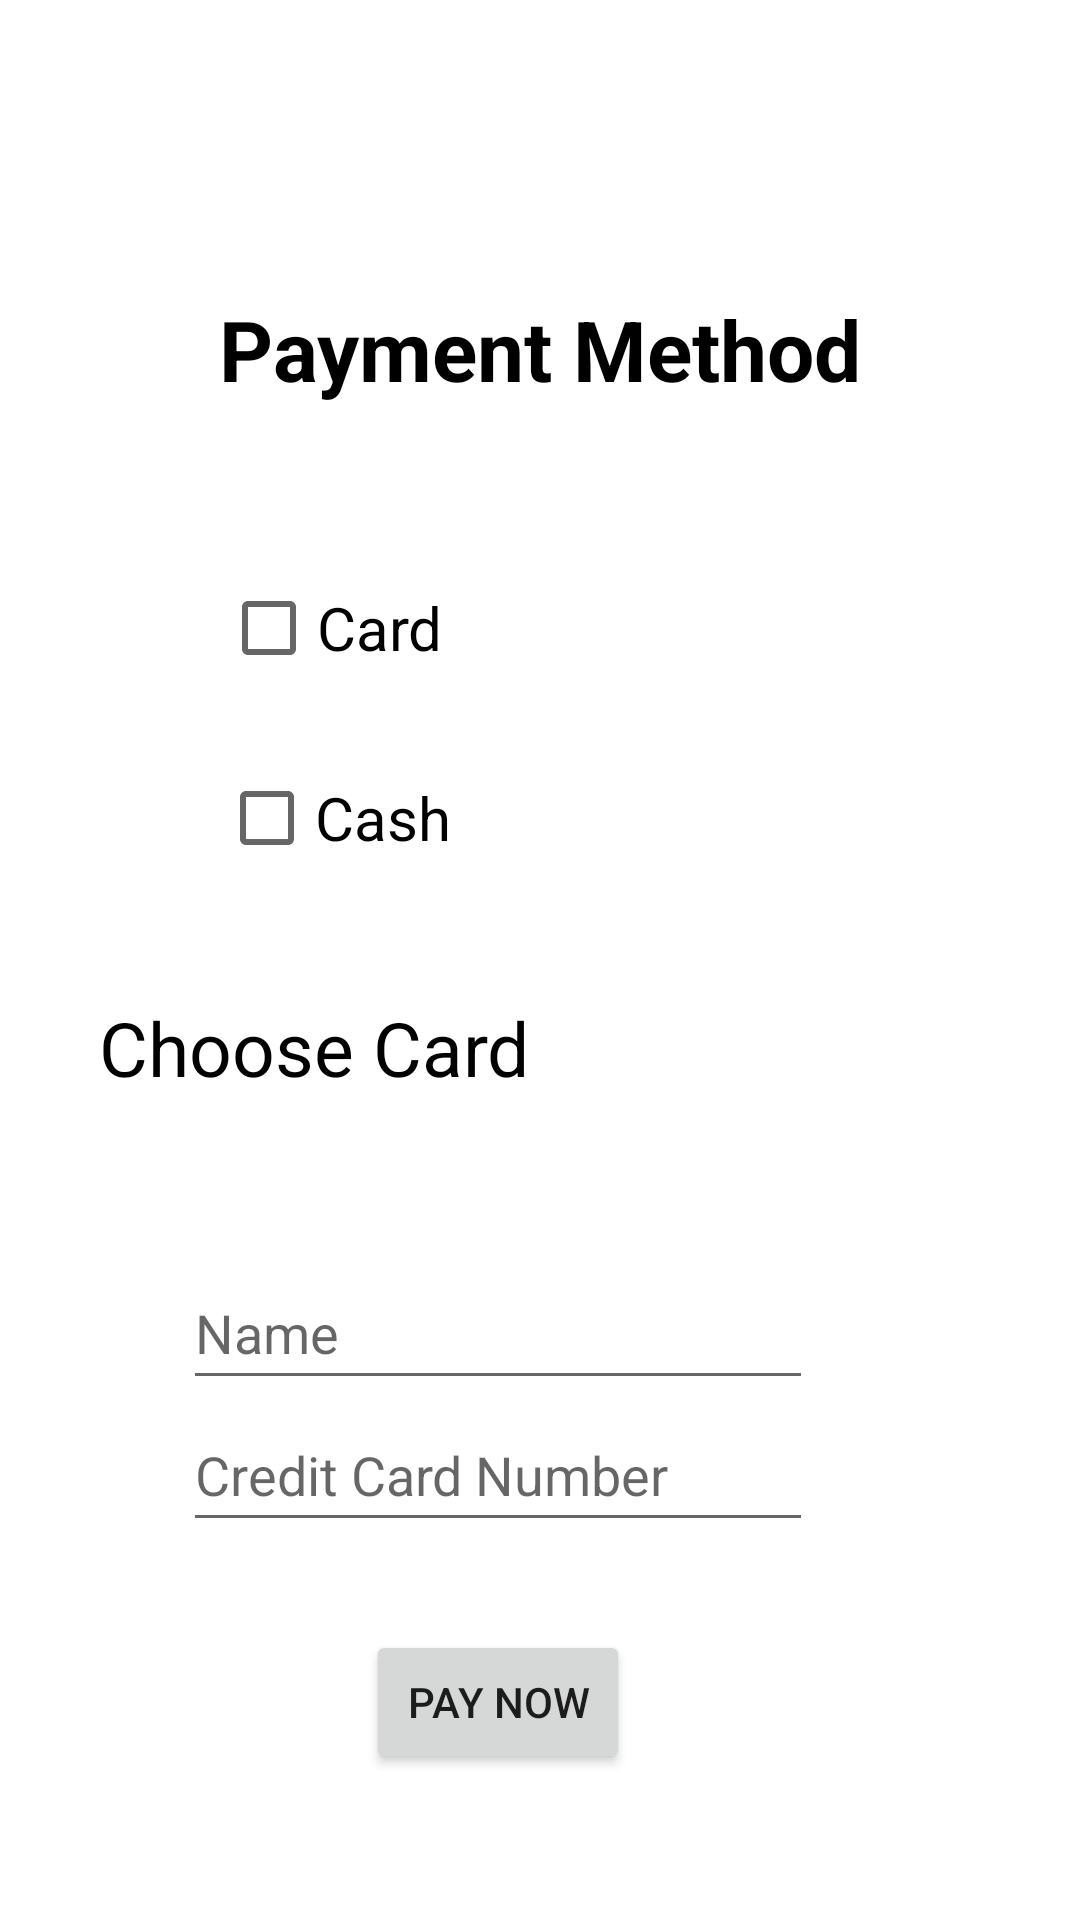

Write the Android layout XML for this screen, with the resource values it uses.
<!-- AndroidManifest.xml: application theme Theme.DesignProjectS92060869 -->
<!-- res/layout/activity_payment.xml -->
<?xml version="1.0" encoding="utf-8"?>
<androidx.constraintlayout.widget.ConstraintLayout xmlns:android="http://schemas.android.com/apk/res/android"
    xmlns:app="http://schemas.android.com/apk/res-auto"
    xmlns:tools="http://schemas.android.com/tools"
    android:layout_width="match_parent"
    android:layout_height="match_parent"
    tools:context=".Payment">

    <TextView
        android:layout_width="wrap_content"
        android:layout_height="wrap_content"
        android:text="Payment Method"
        android:textColor="#000"
        android:textSize="28dp"
        android:textStyle="bold"
        app:layout_constraintBottom_toBottomOf="parent"
        app:layout_constraintEnd_toEndOf="parent"
        app:layout_constraintStart_toStartOf="parent"
        app:layout_constraintTop_toTopOf="parent"
        app:layout_constraintVertical_bias="0.162" />

    <CheckBox
        android:layout_width="wrap_content"
        android:layout_height="wrap_content"
        android:text="Card"
        android:textSize="20dp"
        app:layout_constraintBottom_toBottomOf="parent"
        app:layout_constraintEnd_toEndOf="parent"
        app:layout_constraintHorizontal_bias="0.258"
        app:layout_constraintStart_toStartOf="parent"
        app:layout_constraintTop_toTopOf="parent"
        app:layout_constraintVertical_bias="0.313" />

    <LinearLayout
        android:layout_width="320dp"
        android:layout_height="168dp"
        android:orientation="vertical"
        app:layout_constraintBottom_toBottomOf="parent"
        app:layout_constraintEnd_toEndOf="parent"
        app:layout_constraintHorizontal_bias="0.45"
        app:layout_constraintStart_toStartOf="parent"
        app:layout_constraintTop_toTopOf="parent"
        app:layout_constraintVertical_bias="0.344">

    </LinearLayout>

    <TextView
        android:layout_width="wrap_content"
        android:layout_height="wrap_content"
        android:text="Choose Card"
        android:textColor="#000"
        android:textSize="25dp"
        app:layout_constraintBottom_toBottomOf="parent"
        app:layout_constraintEnd_toEndOf="parent"
        app:layout_constraintHorizontal_bias="0.152"
        app:layout_constraintStart_toStartOf="parent"
        app:layout_constraintTop_toTopOf="parent"
        app:layout_constraintVertical_bias="0.548" />

    <EditText
        android:layout_width="wrap_content"
        android:layout_height="wrap_content"
        android:ems="10"
        android:hint="Credit Card Number"
        android:inputType="textPersonName"
        android:minHeight="48dp"
        app:layout_constraintBottom_toBottomOf="parent"
        app:layout_constraintEnd_toEndOf="parent"
        app:layout_constraintHorizontal_bias="0.407"
        app:layout_constraintStart_toStartOf="parent"
        app:layout_constraintTop_toTopOf="parent"
        app:layout_constraintVertical_bias="0.787" />

    <EditText
        android:layout_width="wrap_content"
        android:layout_height="wrap_content"
        android:ems="10"
        android:hint="Name"
        android:inputType="textPersonName"
        android:minHeight="48dp"
        app:layout_constraintBottom_toBottomOf="parent"
        app:layout_constraintEnd_toEndOf="parent"
        app:layout_constraintHorizontal_bias="0.407"
        app:layout_constraintStart_toStartOf="parent"
        app:layout_constraintTop_toTopOf="parent"
        app:layout_constraintVertical_bias="0.707" />

    <LinearLayout
        android:layout_width="314dp"
        android:layout_height="250dp"
        android:orientation="vertical"
        app:layout_constraintBottom_toBottomOf="parent"
        app:layout_constraintEnd_toEndOf="parent"
        app:layout_constraintHorizontal_bias="0.494"
        app:layout_constraintStart_toStartOf="parent"
        app:layout_constraintTop_toTopOf="parent"
        app:layout_constraintVertical_bias="0.892" />

    <Button
        android:id="@+id/paybtn"
        android:layout_width="wrap_content"
        android:layout_height="wrap_content"
        android:text="Pay Now"
        app:layout_constraintBottom_toBottomOf="parent"
        app:layout_constraintEnd_toEndOf="parent"
        app:layout_constraintHorizontal_bias="0.449"
        app:layout_constraintStart_toStartOf="parent"
        app:layout_constraintTop_toTopOf="parent"
        app:layout_constraintVertical_bias="0.918" />

    <CheckBox
        android:layout_width="wrap_content"
        android:layout_height="wrap_content"
        android:text="Cash"
        android:textSize="20dp"
        app:layout_constraintBottom_toBottomOf="parent"
        app:layout_constraintEnd_toEndOf="parent"
        app:layout_constraintHorizontal_bias="0.258"
        app:layout_constraintStart_toStartOf="parent"
        app:layout_constraintTop_toTopOf="parent"
        app:layout_constraintVertical_bias="0.42" />

</androidx.constraintlayout.widget.ConstraintLayout>
<!-- resources referenced by this layout -->
<resources>
  <style name="Theme.DesignProjectS92060869" parent="Theme.MaterialComponents.DayNight.DarkActionBar">
          
          <item name="colorPrimary">@color/purple_500</item>
          <item name="colorPrimaryVariant">@color/purple_700</item>
          <item name="colorOnPrimary">@color/white</item>
          
          <item name="colorSecondary">@color/teal_200</item>
          <item name="colorSecondaryVariant">@color/teal_700</item>
          <item name="colorOnSecondary">@color/black</item>
          
          <item name="android:statusBarColor" tools:targetApi="l">?attr/colorPrimaryVariant</item>
          
      </style>
  <color name="purple_500">#FF6200EE</color>
  <color name="purple_700">#FF3700B3</color>
  <color name="white">#FFFFFFFF</color>
  <color name="teal_200">#FF03DAC5</color>
  <color name="teal_700">#FF018786</color>
  <color name="black">#FF000000</color>
</resources>
